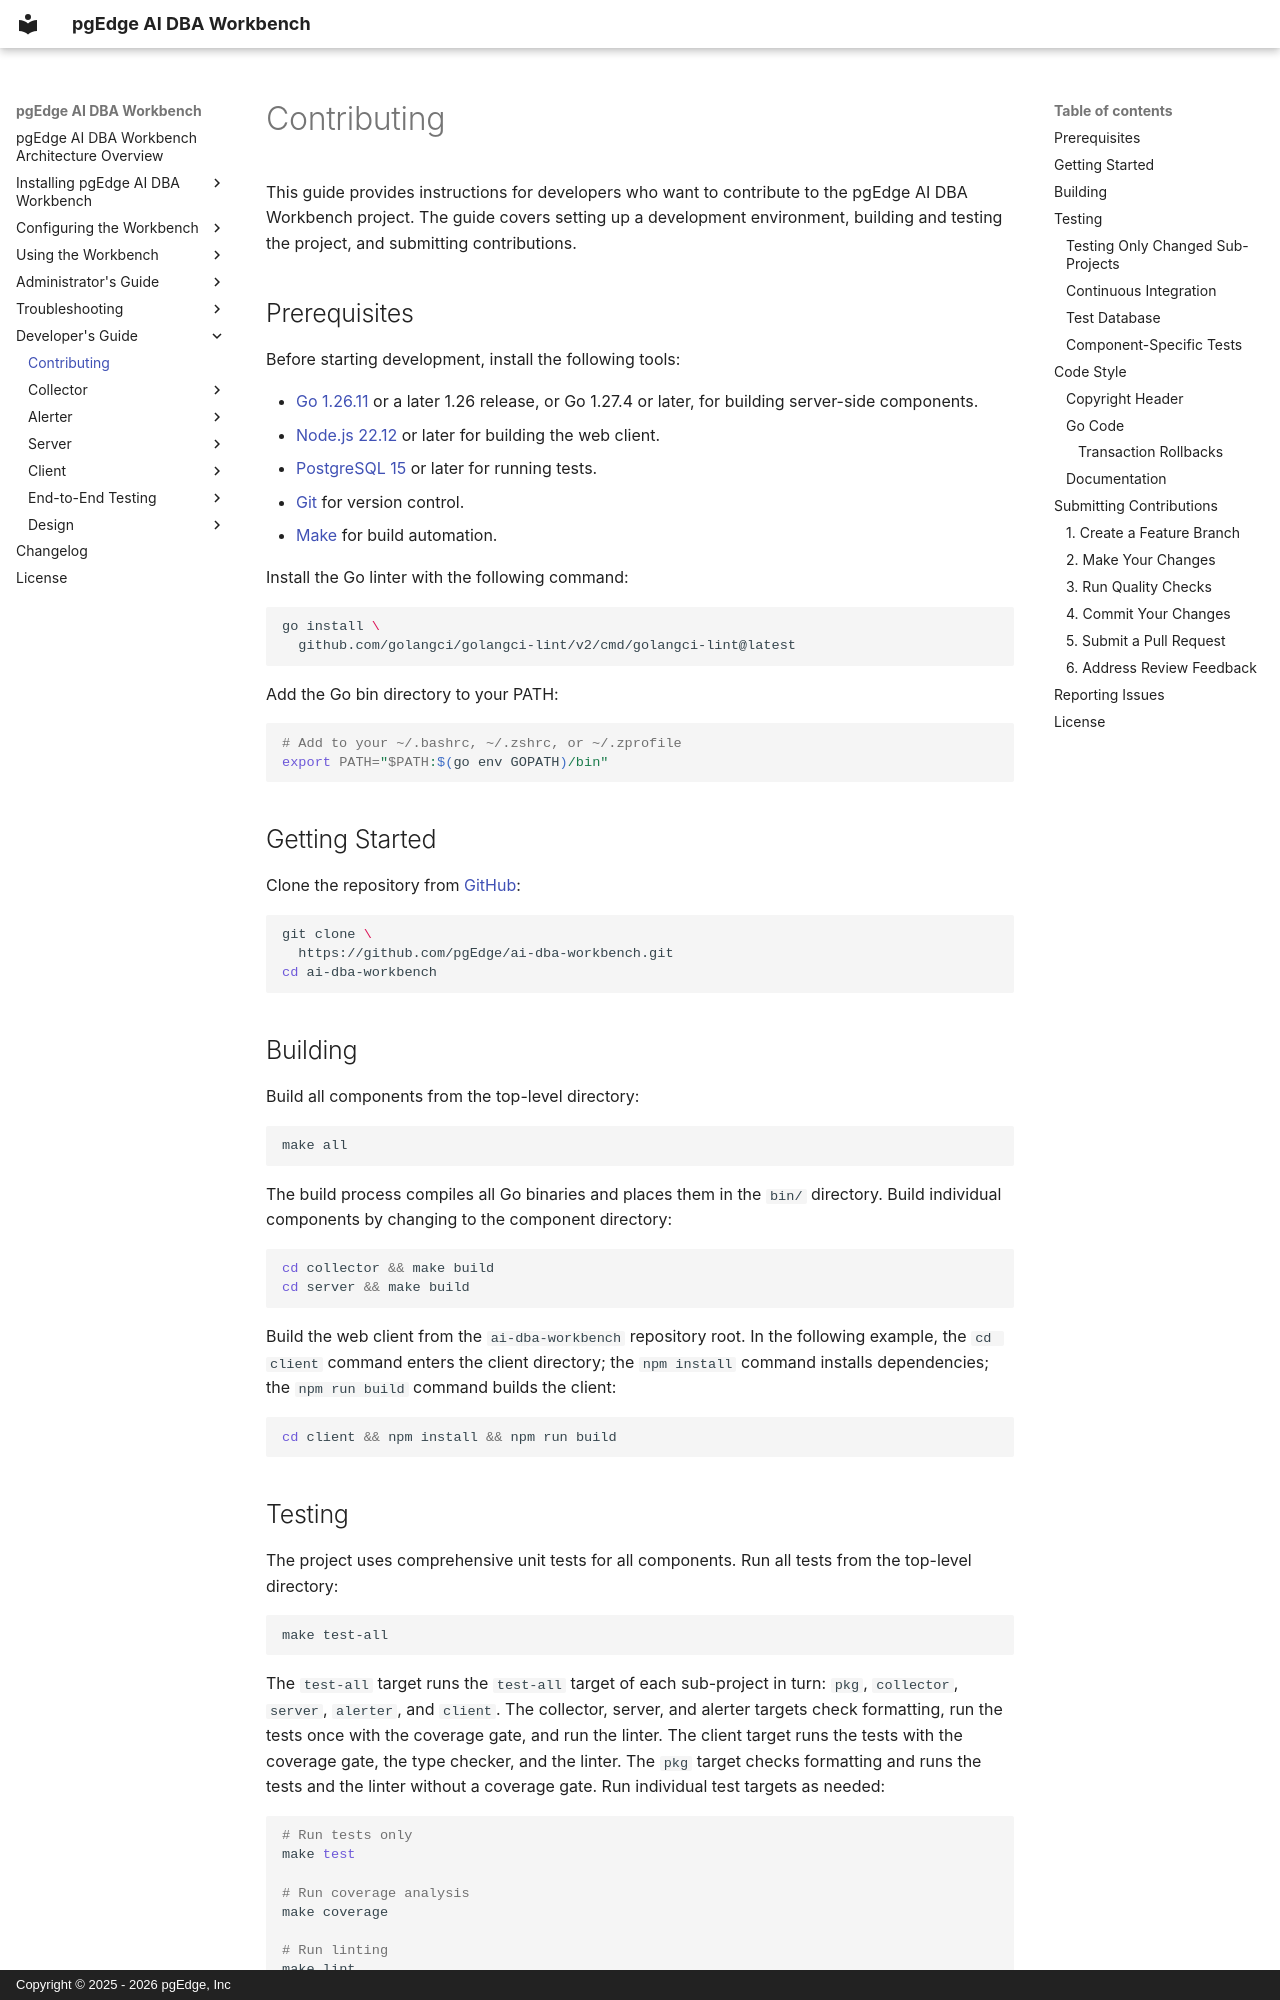

repository: pgEdge/ai-dba-workbench · page: developer-guide/contributing/index.html · generator: mkdocs · copyright: Copyright © 2025 - 2026 pgEdge, Inc

# Contributing

This guide provides instructions for developers who want
to contribute to the pgEdge AI DBA Workbench project. The
guide covers setting up a development environment,
building and testing the project, and submitting
contributions.

## Prerequisites

Before starting development, install the following tools:

- [Go 1.26.11](https://go.dev/doc/install) or a later 1.26 release, or
  Go 1.27.4 or later, for building server-side components.
- [Node.js 22.12](https://nodejs.org/) or later for building the web
  client.
- [PostgreSQL 15](https://www.postgresql.org/download/)
  or later for running tests.
- [Git](https://git-scm.com/) for version control.
- [Make](https://www.gnu.org/software/make/) for build
  automation.

Install the Go linter with the following command:

```bash
go install \
  github.com/golangci/golangci-lint/v2/cmd/golangci-lint@latest
```

Add the Go bin directory to your PATH:

```bash
# Add to your ~/.bashrc, ~/.zshrc, or ~/.zprofile
export PATH="$PATH:$(go env GOPATH)/bin"
```

## Getting Started

Clone the repository from
[GitHub](https://github.com/pgEdge/ai-dba-workbench):

```bash
git clone \
  https://github.com/pgEdge/ai-dba-workbench.git
cd ai-dba-workbench
```

## Building

Build all components from the top-level directory:

```bash
make all
```

The build process compiles all Go binaries and places
them in the `bin/` directory. Build individual components
by changing to the component directory:

```bash
cd collector && make build
cd server && make build
```

Build the web client from the `ai-dba-workbench` repository root. In the
following example, the `cd client` command enters the client directory;
the `npm install` command installs dependencies; the `npm run build`
command builds the client:

```bash
cd client && npm install && npm run build
```

## Testing

The project uses comprehensive unit tests for all
components. Run all tests from the top-level directory:

```bash
make test-all
```

The `test-all` target runs the `test-all` target of each
sub-project in turn: `pkg`, `collector`, `server`, `alerter`,
and `client`. The collector, server, and alerter targets
check formatting, run the tests once with the coverage gate,
and run the linter. The client target runs the tests with the
coverage gate, the type checker, and the linter. The `pkg`
target checks formatting and runs the tests and the linter
without a coverage gate. Run individual test targets as
needed:

```bash
# Run tests only
make test

# Run coverage analysis
make coverage

# Run linting
make lint
```

While you develop, run only the tests that cover your change;
for example, the following commands run one Go test and the
Vitest tests related to the named client files:

```bash
cd server/src && go test -race -run TestName ./internal/api/...
cd client && npx vitest related src/components/Login.tsx
```
